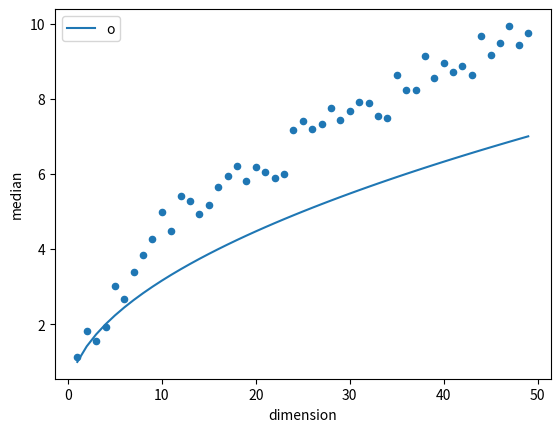

This chart was generated by the following Python code:
# another dimension
import numpy as np
import pandas as pd
import matplotlib.pyplot as plt

rows = []
rows.append(['dimension', 'o'] +
            ['dist{}'.format(i) for i in range(10)])

for dim in range(1, 50):
    o = np.sqrt(dim)
    row = [dim, o]
    for i in range(10):
            v1 = np.random.randn(dim)
            v2 = np.random.randn(dim)
            dist = np.sqrt(np.dot(v1 - v2, v1 - v2))
            row.append(dist)
    rows.append(row)
    print(dist)

df = pd.DataFrame.from_records(rows[1:], columns=rows[0])
df['median'] = df.median(axis=1)

ax = df.plot.scatter(x='dimension', y='median')
df.plot.line(x='dimension', y='o', ax=ax)
plt.show()
